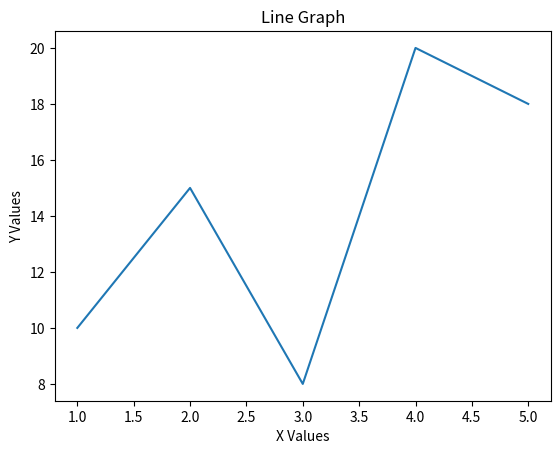

Source code (Python):
import matplotlib.pyplot as plt

x = [1, 2, 3, 4, 5]
y = [10, 15, 8, 20, 18]

print("X Values:", x)
print("Y Values:", y)

plt.plot(x, y)
plt.title("Line Graph")
plt.xlabel("X Values")
plt.ylabel("Y Values")

plt.show()
